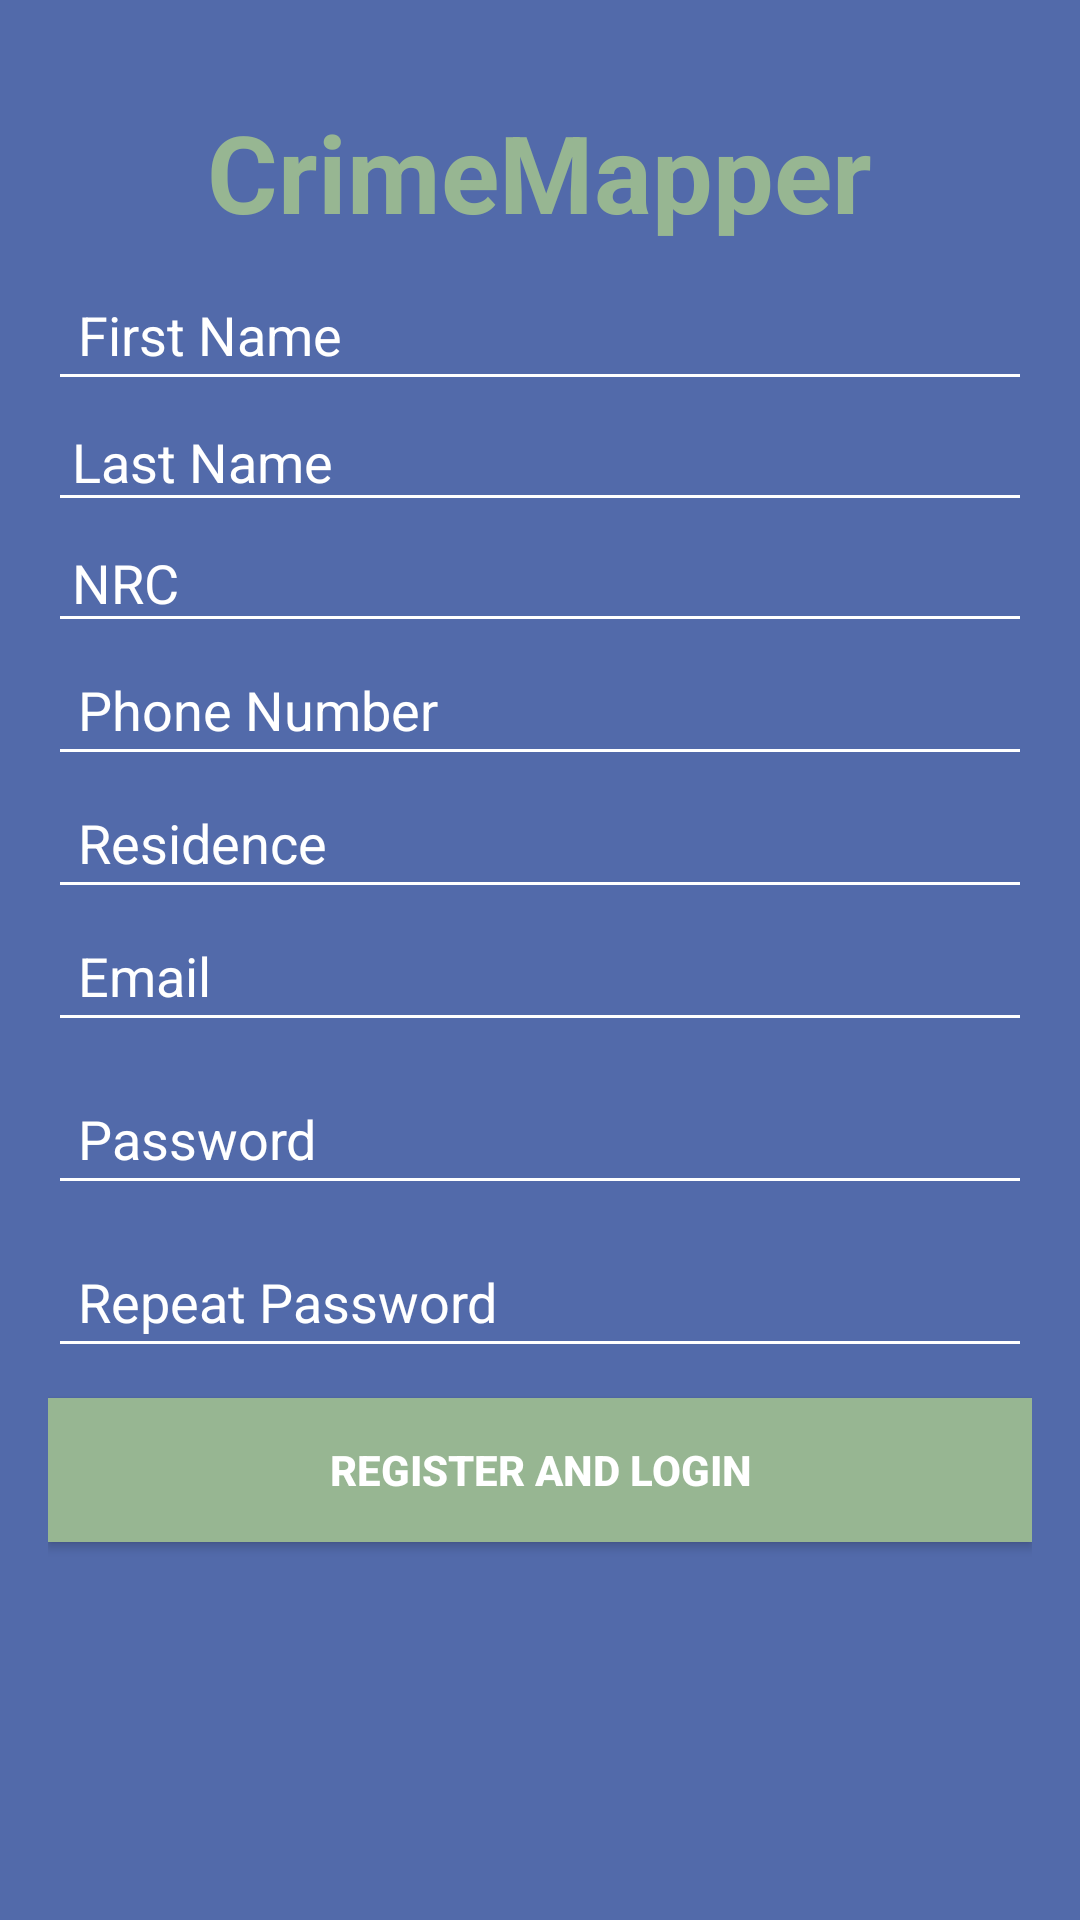

Write the Android layout XML for this screen, with the resource values it uses.
<!-- AndroidManifest.xml: application theme AppTheme.NoActionBar -->
<!-- res/layout/activity_register.xml -->
<?xml version="1.0" encoding="utf-8"?>
<LinearLayout
    xmlns:android="http://schemas.android.com/apk/res/android"
    android:layout_width="match_parent"
    android:layout_height="match_parent"
    android:paddingBottom="@dimen/activity_vertical_margin"
    android:paddingLeft="@dimen/activity_horizontal_margin"
    android:paddingRight="@dimen/activity_horizontal_margin"
    android:layout_gravity="center_vertical|center_horizontal"
    android:paddingTop="8dp"
    android:background="@color/colorPrimary"
    android:orientation="vertical">

    <TextView
        android:layout_width="wrap_content"
        android:layout_height="wrap_content"
        android:layout_marginTop="25dp"
        android:textSize="36sp"
        android:textColor="@color/colorAccent"
        android:layout_gravity="center_horizontal"
        android:textStyle="bold"
        android:text="@string/app_name"/>

    <EditText
        android:id="@+id/first_name"
        android:layout_width="match_parent"
        android:layout_height="wrap_content"
        android:layout_marginTop="8dp"
        android:padding="10dp"
        android:hint="@string/first_name"
        android:textColor="@android:color/white"
        android:backgroundTint="@android:color/white"
        android:textColorHint="@android:color/white"
        android:maxLines="1"
        android:inputType="textCapWords"/>


    <EditText
        android:id="@+id/last_name"
        android:layout_width="match_parent"
        android:layout_height="wrap_content"
        android:padding="8dp"
        android:hint="@string/last_name"
        android:textColor="@android:color/white"
        android:backgroundTint="@android:color/white"
        android:textColorHint="@android:color/white"
        android:maxLines="1"
        android:inputType="textCapWords"/>

    <EditText
        android:id="@+id/nrc"
        android:layout_width="match_parent"
        android:layout_height="wrap_content"
        android:padding="8dp"
        android:hint="@string/nrc"
        android:textColor="@android:color/white"
        android:backgroundTint="@android:color/white"
        android:textColorHint="@android:color/white"
        android:maxLines="1"/>

    <EditText
        android:id="@+id/et_phone"
        android:layout_width="match_parent"
        android:layout_height="wrap_content"
        android:inputType="phone"
        android:padding="10dp"
        android:hint="@string/phone_number"
        android:textColor="@android:color/white"
        android:backgroundTint="@android:color/white"
        android:textColorHint="@android:color/white"
        android:maxLines="1"/>

    <EditText
        android:id="@+id/et_residence"
        android:layout_width="match_parent"
        android:layout_height="wrap_content"
        android:padding="10dp"
        android:hint="@string/residence"
        android:textColor="@android:color/white"
        android:backgroundTint="@android:color/white"
        android:textColorHint="@android:color/white"
        android:maxLines="1"/>

    <EditText
        android:id="@+id/et_login"
        android:layout_width="match_parent"
        android:layout_height="wrap_content"
        android:padding="10dp"
        android:hint="@string/prompt_email"
        android:textColor="@android:color/white"
        android:backgroundTint="@android:color/white"
        android:textColorHint="@android:color/white"
        android:maxLines="1"
        android:inputType="textEmailAddress"/>

    <EditText
        android:id="@+id/et_password"
        android:layout_width="match_parent"
        android:layout_height="wrap_content"
        android:layout_marginTop="10dp"
        android:padding="10dp"
        android:hint="@string/prompt_password"
        android:textColor="@android:color/white"
        android:backgroundTint="@android:color/white"
        android:textColorHint="@android:color/white"
        android:maxLines="1"
        android:inputType="textPassword"/>

    <EditText
        android:id="@+id/et_repeatPassword"
        android:layout_width="match_parent"
        android:layout_height="wrap_content"
        android:layout_marginTop="10dp"
        android:padding="10dp"
        android:hint="@string/repeat_password"
        android:textColor="@android:color/white"
        android:backgroundTint="@android:color/white"
        android:textColorHint="@android:color/white"
        android:maxLines="1"
        android:inputType="textPassword"/>

    <Button
        android:id="@+id/bt_register"
        android:layout_width="match_parent"
        android:layout_height="wrap_content"
        android:background="@color/colorAccent"
        android:textColor="@android:color/white"
        android:layout_gravity="center"
        android:layout_marginTop="10dp"
        android:text="@string/log_in"
        android:textStyle="bold" />
</LinearLayout>
<!-- resources referenced by this layout -->
<resources>
  <color name="colorAccent">#97b692</color>
  <color name="colorPrimary">#526aaa</color>
  <dimen name="activity_horizontal_margin">16dp</dimen>
  <dimen name="activity_vertical_margin">16dp</dimen>
  <string name="app_name">CrimeMapper</string>
  <string name="first_name">First Name</string>
  <string name="last_name">Last Name</string>
  <string name="log_in">Register and Login</string>
  <string name="nrc">NRC</string>
  <string name="phone_number">Phone Number</string>
  <string name="prompt_email">Email</string>
  <string name="prompt_password">Password</string>
  <string name="repeat_password">Repeat Password</string>
  <string name="residence">Residence</string>
  <style name="AppTheme.NoActionBar">
          <item name="windowActionBar">false</item>
          <item name="windowNoTitle">true</item>
      </style>
</resources>
